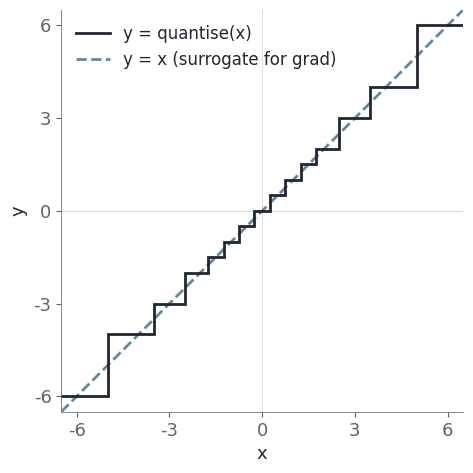

Generate this figure with matplotlib: (Note: this script raises an exception after producing the figure.)
"""Generate assets/img/ste.svg: finite E2M1 quantisation and the identity STE.

E2M1 uses a sign bit, two exponent bits and one mantissa bit, including
subnormals and using every exponent encoding for finite values, as in the
vector-centroid notebook. Quantisation rounds to the nearest centroid.
"""

from pathlib import Path

import matplotlib
matplotlib.use("Agg")
import matplotlib.pyplot as plt
import numpy as np


def main():
    # Positive E2M1 centroids: subnormals, then three normal binades.
    positive = np.array([0, 0.5, 1, 1.5, 2, 3, 4, 6])
    centroids = np.unique(np.concatenate((-positive, positive)))
    boundaries = (centroids[1:] + centroids[:-1]) / 2
    limit = 6.5

    plt.rcParams.update({
        "font.family": "DejaVu Sans",
        "font.size": 13,
        "text.color": "#252530",
        "axes.labelcolor": "#252530",
        "xtick.color": "#62626d",
        "ytick.color": "#62626d",
        "svg.fonttype": "none",
    })
    fig, ax = plt.subplots(figsize=(5.4, 4.9))
    fig.subplots_adjust(left=0.14, right=0.97, bottom=0.14, top=0.96)
    ax.axhline(0, color="#dddddf", linewidth=0.7, zorder=0)
    ax.axvline(0, color="#dddddf", linewidth=0.7, zorder=0)
    ax.stairs(
        centroids, np.concatenate(([-limit], boundaries, [limit])),
        baseline=None, color="#252530", linewidth=2, label="y = quantise(x)", zorder=3,
    )
    ax.plot(
        [-limit, limit], [-limit, limit], color="#64899f", linewidth=2,
        linestyle="--", label="y = x (surrogate for grad)", zorder=2,
    )
    ax.set(xlim=(-limit, limit), ylim=(-limit, limit), xlabel="x", ylabel="y", aspect="equal")
    ax.set_xticks([-6, -3, 0, 3, 6])
    ax.set_yticks([-6, -3, 0, 3, 6])
    ax.spines[["top", "right"]].set_visible(False)
    for spine in ax.spines.values():
        spine.set_color("#85858f")
        spine.set_linewidth(0.7)
    ax.legend(loc="upper left", frameon=False, fontsize=12, handlelength=2)

    output = Path(__file__).resolve().parent.parent / "assets" / "img" / "ste.svg"
    output.parent.mkdir(exist_ok=True)
    fig.savefig(output, facecolor="white")
    plt.close(fig)
    print(output)


if __name__ == "__main__":
    main()
